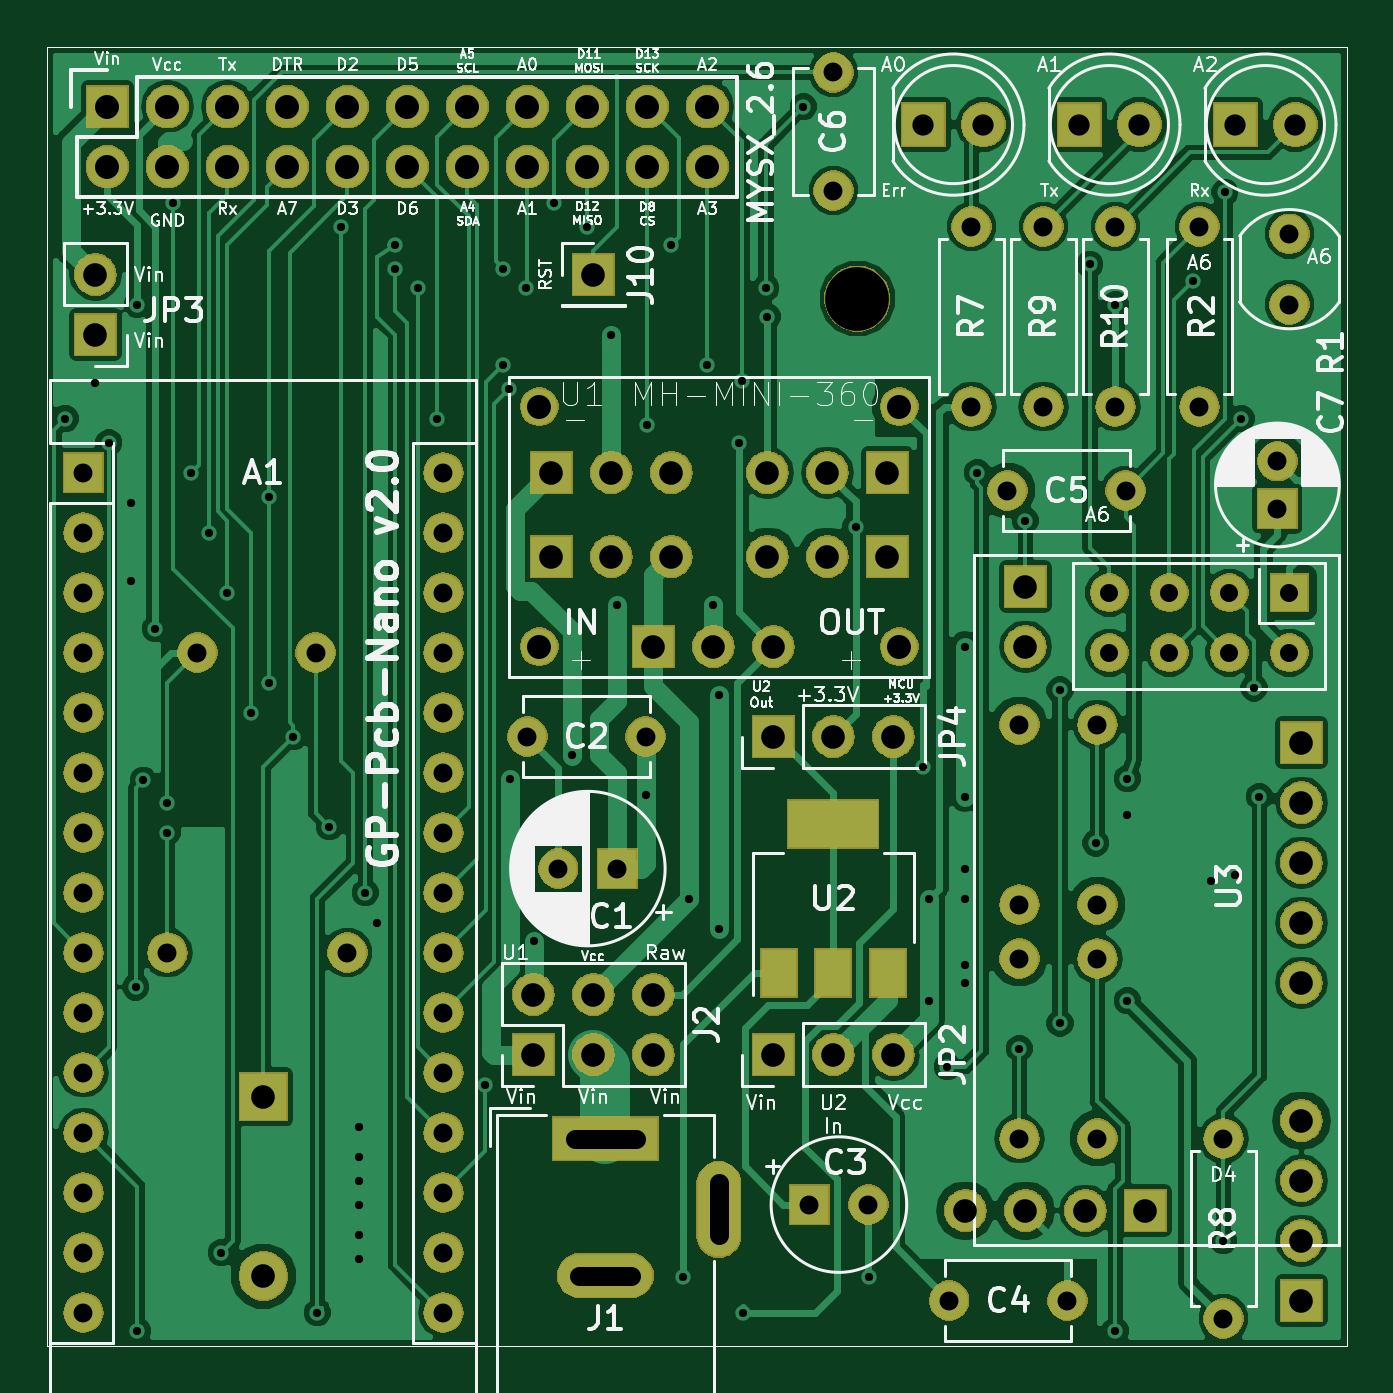
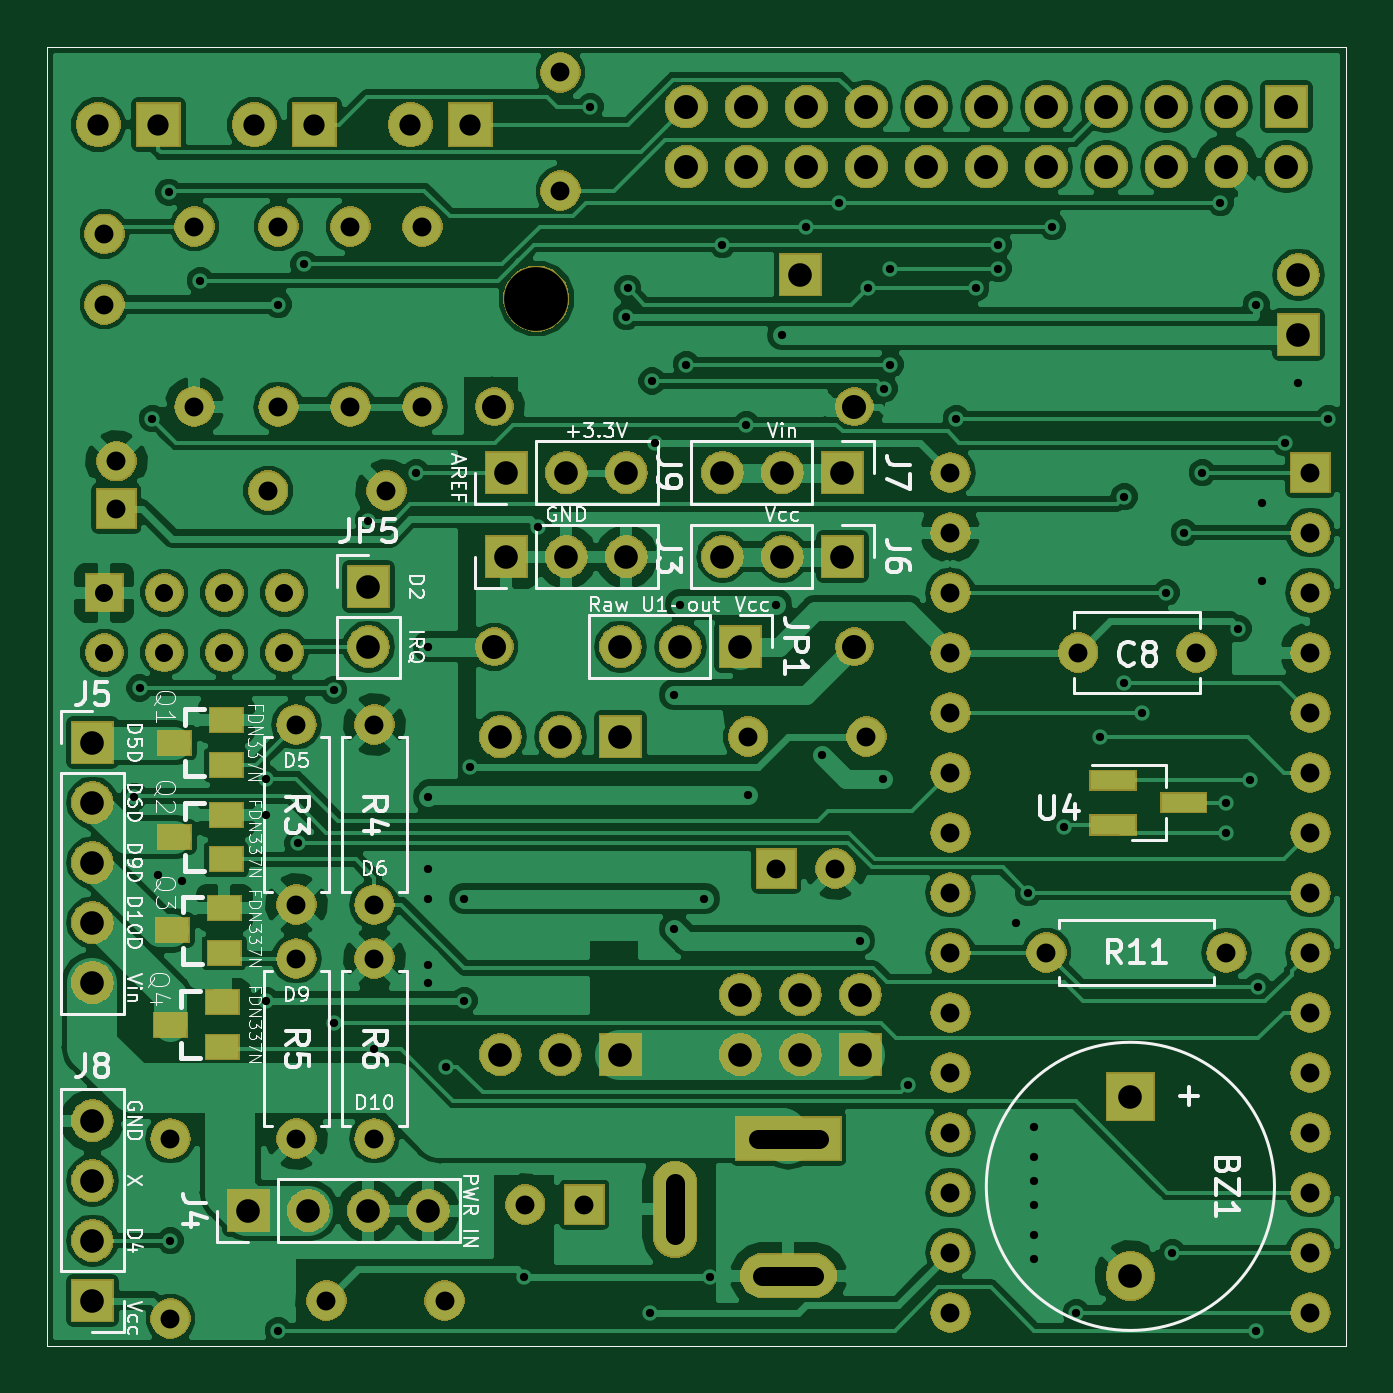
Circuit board: 11 layer files. Board 55.0 x 55.0 mm.
- bottom_copper: GP-Pcb-Nano-B.Cu.gbr (161934 bytes)
- bottom_mask: GP-Pcb-Nano-B.Mask.gbr (182391 bytes)
- paste: GP-Pcb-Nano-B.Paste.gbr (1178 bytes)
- bottom_silk: GP-Pcb-Nano-B.SilkS.gbr (46841 bytes)
- outline: GP-Pcb-Nano-Edge.Cuts.gbr (709 bytes)
- top_copper: GP-Pcb-Nano-F.Cu.gbr (108594 bytes)
- top_mask: GP-Pcb-Nano-F.Mask.gbr (180051 bytes)
- paste: GP-Pcb-Nano-F.Paste.gbr (905 bytes)
- top_silk: GP-Pcb-Nano-F.SilkS.gbr (82100 bytes)
- drill: GP-Pcb-Nano-NPTH.drl (187 bytes)
- drill: GP-Pcb-Nano-PTH.drl (3376 bytes)

=== bottom_copper: GP-Pcb-Nano-B.Cu.gbr (161934 bytes, source omitted) ===
=== bottom_mask: GP-Pcb-Nano-B.Mask.gbr (182391 bytes, source omitted) ===
=== paste: GP-Pcb-Nano-B.Paste.gbr ===
%TF.GenerationSoftware,KiCad,Pcbnew,5.0.2-bee76a0~70~ubuntu18.04.1*%
%TF.CreationDate,2019-02-16T11:31:49+01:00*%
%TF.ProjectId,GP-Pcb-Nano,47502d50-6362-42d4-9e61-6e6f2e6b6963,2.0*%
%TF.SameCoordinates,Original*%
%TF.FileFunction,Paste,Bot*%
%TF.FilePolarity,Positive*%
%FSLAX46Y46*%
G04 Gerber Fmt 4.6, Leading zero omitted, Abs format (unit mm)*
G04 Created by KiCad (PCBNEW 5.0.2-bee76a0~70~ubuntu18.04.1) date sab 16 feb 2019 11:31:49 CET*
%MOMM*%
%LPD*%
G01*
G04 APERTURE LIST*
%ADD10C,0.010000*%
%ADD11R,1.900000X0.800000*%
%ADD12R,1.400000X1.000000*%
G04 APERTURE END LIST*
D10*
X86360000Y-62484000D02*
X86360000Y-117484000D01*
X141360000Y-117484000D02*
X86360000Y-117484000D01*
X141360000Y-62484000D02*
X141360000Y-117484000D01*
X86360000Y-62484000D02*
X141360000Y-62484000D01*
D11*
X96242000Y-93538000D03*
X96242000Y-95438000D03*
X93242000Y-94488000D03*
D12*
X133774000Y-92898000D03*
X133774000Y-90998000D03*
X135974000Y-91948000D03*
X135974000Y-95946000D03*
X133774000Y-94996000D03*
X133774000Y-96896000D03*
X133858000Y-100838000D03*
X133858000Y-98938000D03*
X136058000Y-99888000D03*
X136144000Y-103886000D03*
X133944000Y-102936000D03*
X133944000Y-104836000D03*
M02*

=== bottom_silk: GP-Pcb-Nano-B.SilkS.gbr (46841 bytes, source omitted) ===
=== outline: GP-Pcb-Nano-Edge.Cuts.gbr ===
%TF.GenerationSoftware,KiCad,Pcbnew,5.0.2-bee76a0~70~ubuntu18.04.1*%
%TF.CreationDate,2019-02-16T11:31:50+01:00*%
%TF.ProjectId,GP-Pcb-Nano,47502d50-6362-42d4-9e61-6e6f2e6b6963,2.0*%
%TF.SameCoordinates,Original*%
%TF.FileFunction,Profile,NP*%
%FSLAX46Y46*%
G04 Gerber Fmt 4.6, Leading zero omitted, Abs format (unit mm)*
G04 Created by KiCad (PCBNEW 5.0.2-bee76a0~70~ubuntu18.04.1) date sab 16 feb 2019 11:31:50 CET*
%MOMM*%
%LPD*%
G01*
G04 APERTURE LIST*
%ADD10C,0.010000*%
G04 APERTURE END LIST*
D10*
X86360000Y-62484000D02*
X86360000Y-117484000D01*
X141360000Y-117484000D02*
X86360000Y-117484000D01*
X141360000Y-62484000D02*
X141360000Y-117484000D01*
X86360000Y-62484000D02*
X141360000Y-62484000D01*
M02*

=== top_copper: GP-Pcb-Nano-F.Cu.gbr (108594 bytes, source omitted) ===
=== top_mask: GP-Pcb-Nano-F.Mask.gbr (180051 bytes, source omitted) ===
=== paste: GP-Pcb-Nano-F.Paste.gbr ===
%TF.GenerationSoftware,KiCad,Pcbnew,5.0.2-bee76a0~70~ubuntu18.04.1*%
%TF.CreationDate,2019-02-16T11:31:49+01:00*%
%TF.ProjectId,GP-Pcb-Nano,47502d50-6362-42d4-9e61-6e6f2e6b6963,2.0*%
%TF.SameCoordinates,Original*%
%TF.FileFunction,Paste,Top*%
%TF.FilePolarity,Positive*%
%FSLAX46Y46*%
G04 Gerber Fmt 4.6, Leading zero omitted, Abs format (unit mm)*
G04 Created by KiCad (PCBNEW 5.0.2-bee76a0~70~ubuntu18.04.1) date sab 16 feb 2019 11:31:49 CET*
%MOMM*%
%LPD*%
G01*
G04 APERTURE LIST*
%ADD10C,0.010000*%
%ADD11R,3.800000X2.000000*%
%ADD12R,1.500000X2.000000*%
G04 APERTURE END LIST*
D10*
X86360000Y-62484000D02*
X86360000Y-117484000D01*
X141360000Y-117484000D02*
X86360000Y-117484000D01*
X141360000Y-62484000D02*
X141360000Y-117484000D01*
X86360000Y-62484000D02*
X141360000Y-62484000D01*
D11*
X119634000Y-95402000D03*
D12*
X119634000Y-101702000D03*
X121934000Y-101702000D03*
X117334000Y-101702000D03*
M02*

=== top_silk: GP-Pcb-Nano-F.SilkS.gbr (82100 bytes, source omitted) ===
=== drill: GP-Pcb-Nano-NPTH.drl ===
M48
;DRILL file {KiCad 5.0.2-bee76a0~70~ubuntu18.04.1} date sab 16 feb 2019 11:31:44 CET
;FORMAT={-:-/ absolute / inch / decimal}
FMAT,2
INCH,TZ
T1C0.1063
%
G90
G05
T1
X4.75Y-2.88
T0
M30

=== drill: GP-Pcb-Nano-PTH.drl ===
M48
;DRILL file {KiCad 5.0.2-bee76a0~70~ubuntu18.04.1} date sab 16 feb 2019 11:31:44 CET
;FORMAT={-:-/ absolute / inch / decimal}
FMAT,2
INCH,TZ
T1C0.0138
T2C0.0300
T3C0.0315
T4C0.0354
T5C0.0394
T6C0.0400
%
G90
G05
T1
X3.43Y-3.08
X3.48Y-3.02
X3.5025Y-3.12
X3.54Y-3.22
X3.54Y-3.35
X3.5472Y-4.0272
X3.55Y-2.89
X3.55Y-4.6
X3.56Y-3.6826
X3.58Y-3.43
X3.6Y-3.72
X3.6Y-3.77
X3.61Y-2.72
X3.64Y-3.17
X3.67Y-3.27
X3.69Y-4.47
X3.7Y-3.37
X3.74Y-3.57
X3.77Y-3.21
X3.77Y-3.52
X3.81Y-3.61
X3.85Y-4.57
X3.87Y-3.76
X3.89Y-2.76
X3.92Y-4.26
X3.92Y-4.31
X3.92Y-4.35
X3.92Y-4.39
X3.92Y-4.44
X3.92Y-4.48
X3.93Y-3.87
X3.95Y-3.92
X3.98Y-2.79
X3.98Y-2.83
X4.0175Y-2.8625
X4.05Y-3.08
X4.13Y-4.19
X4.16Y-2.83
X4.16Y-2.99
X4.17Y-3.03
X4.1718Y-3.68
X4.1975Y-2.8625
X4.2112Y-3.95
X4.245Y-2.72
X4.2736Y-3.64
X4.3Y-2.76
X4.34Y-2.94
X4.35Y-3.39
X4.3969Y-3.7069
X4.4Y-3.09
X4.44Y-2.79
X4.46Y-4.51
X4.47Y-3.88
X4.5Y-2.99
X4.51Y-3.39
X4.52Y-3.54
X4.52Y-3.93
X4.5528Y-3.12
X4.5572Y-3.0172
X4.56Y-4.57
X4.5975Y-2.8625
X4.6Y-2.91
X4.66Y-2.56
X4.7472Y-3.26
X4.77Y-4.51
X4.86Y-3.66
X4.87Y-3.88
X4.87Y-4.05
X4.9Y-4.16
X4.93Y-3.46
X4.93Y-3.71
X4.93Y-3.83
X4.93Y-3.88
X4.93Y-3.99
X4.93Y-4.02
X4.95Y-3.17
X5.02Y-4.13
X5.03Y-3.25
X5.0876Y-3.5324
X5.0876Y-4.0876
X5.1375Y-2.8225
X5.1475Y-3.7875
X5.18Y-2.89
X5.18Y-4.6
X5.2Y-3.68
X5.2Y-3.74
X5.2Y-4.05
X5.31Y-2.85
X5.34Y-3.85
X5.36Y-4.45
X5.3625Y-2.7025
X5.38Y-3.84
X5.39Y-3.08
X5.411Y-3.529
X5.42Y-3.71
T2
X5.17Y-3.37
X5.17Y-3.47
X5.27Y-3.37
X5.27Y-3.47
X5.37Y-3.37
X5.37Y-3.47
X5.47Y-3.37
X5.47Y-3.47
T3
X4.94Y-2.76
X4.94Y-3.06
X5.15Y-3.59
X5.15Y-3.89
X5.45Y-3.1513
X5.45Y-3.23
X5.02Y-3.98
X5.02Y-4.28
X4.9031Y-4.55
X5.1Y-4.55
X5.06Y-2.76
X5.06Y-3.06
X4.2516Y-3.83
X4.35Y-3.83
X5.18Y-2.76
X5.18Y-3.06
X5.02Y-3.59
X5.02Y-3.89
X5.Y-3.2
X5.1969Y-3.2
X3.46Y-3.17
X3.46Y-3.27
X3.46Y-3.37
X3.46Y-3.47
X3.46Y-3.57
X3.46Y-3.67
X3.46Y-3.77
X3.46Y-3.87
X3.46Y-3.97
X3.46Y-4.07
X3.46Y-4.17
X3.46Y-4.27
X3.46Y-4.37
X3.46Y-4.47
X3.46Y-4.57
X4.06Y-3.17
X4.06Y-3.27
X4.06Y-3.37
X4.06Y-3.47
X4.06Y-3.57
X4.06Y-3.67
X4.06Y-3.77
X4.06Y-3.87
X4.06Y-3.97
X4.06Y-4.07
X4.06Y-4.17
X4.06Y-4.27
X4.06Y-4.37
X4.06Y-4.47
X4.06Y-4.57
X5.32Y-2.76
X5.32Y-3.06
X5.36Y-4.28
X5.36Y-4.58
X3.6Y-3.97
X3.9Y-3.97
X4.71Y-2.5031
X4.71Y-2.7
X3.65Y-3.47
X3.8469Y-3.47
X4.2Y-3.61
X4.3969Y-3.61
X5.47Y-2.7719
X5.47Y-2.89
X4.67Y-4.39
X4.7684Y-4.39
X5.15Y-3.98
X5.15Y-4.28
T4
X5.38Y-2.59
X5.48Y-2.59
X5.12Y-2.59
X5.22Y-2.59
X4.86Y-2.59
X4.96Y-2.59
T5
X5.03Y-3.36
X5.03Y-3.46
X4.21Y-4.04
X4.21Y-4.14
X4.31Y-4.04
X4.31Y-4.14
X4.41Y-4.04
X4.41Y-4.14
X3.76Y-4.21
X3.76Y-4.5092
X4.24Y-3.17
X4.34Y-3.17
X4.44Y-3.17
X4.24Y-3.31
X4.34Y-3.31
X4.44Y-3.31
X4.61Y-3.61
X4.71Y-3.61
X4.81Y-3.61
X4.6Y-3.31
X4.7Y-3.31
X4.8Y-3.31
X4.31Y-2.84
X4.93Y-4.4
X5.03Y-4.4
X5.13Y-4.4
X5.23Y-4.4
X4.6Y-3.17
X4.7Y-3.17
X4.8Y-3.17
X5.49Y-4.25
X5.49Y-4.35
X5.49Y-4.45
X5.49Y-4.55
X4.61Y-4.14
X4.71Y-4.14
X4.81Y-4.14
X3.48Y-2.84
X3.48Y-2.94
X5.49Y-3.62
X5.49Y-3.72
X5.49Y-3.82
X5.49Y-3.92
X5.49Y-4.02
X4.41Y-3.46
X4.51Y-3.46
X4.61Y-3.46
T6
X4.22Y-3.06
X4.22Y-3.46
X4.82Y-3.06
X4.82Y-3.46
X3.5Y-2.56
X3.5Y-2.66
X3.6Y-2.56
X3.6Y-2.66
X3.7Y-2.56
X3.7Y-2.66
X3.8Y-2.56
X3.8Y-2.66
X3.9Y-2.56
X3.9Y-2.66
X4.Y-2.56
X4.Y-2.66
X4.1Y-2.56
X4.1Y-2.66
X4.2Y-2.56
X4.2Y-2.66
X4.3Y-2.56
X4.3Y-2.66
X4.4Y-2.56
X4.4Y-2.66
X4.5Y-2.56
X4.5Y-2.66
T3
X4.2788Y-4.28G85X4.3812Y-4.28
G05
X4.2867Y-4.5083G85X4.3733Y-4.5083
G05
X4.519Y-4.4414G85X4.519Y-4.3548
G05
T0
M30

